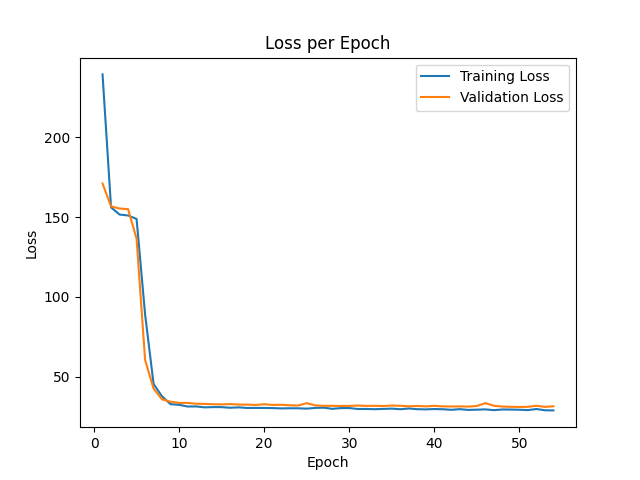

The file beside this chart, header and first rows:
epoch, train_loss, val_loss
0, 338.3, 301.2
1, 239.3, 171
2, 156.1, 156.7
3, 151.6, 155.3
4, 151, 155
5, 148.8, 136.5
6, 89.11, 60.63
7, 45.5, 42.59
8, 37.68, 35.85
9, 32.84, 34.41
10, 32.47, 33.63
11, 31.39, 33.66
12, 31.45, 33.12
13, 30.87, 33.01
14, 31.04, 32.83
15, 31.01, 32.71
16, 30.62, 32.93
17, 30.86, 32.6
18, 30.48, 32.6
19, 30.53, 32.36
20, 30.48, 32.82
21, 30.41, 32.37
22, 30.22, 32.48
23, 30.29, 32.16
24, 30.28, 32.04
25, 30.06, 33.48
26, 30.52, 32.11
27, 30.67, 31.81
28, 29.95, 31.82
29, 30.4, 31.75
30, 30.43, 31.79
31, 29.84, 32.02
32, 29.88, 31.77
33, 29.71, 31.84
34, 29.9, 31.72
35, 30.07, 32.01
36, 29.7, 31.85
37, 30.16, 31.53
38, 29.72, 31.75
39, 29.6, 31.47
40, 29.82, 31.82
41, 29.69, 31.46
42, 29.33, 31.42
43, 29.74, 31.47
44, 29.26, 31.35
45, 29.41, 31.74
46, 29.6, 33.5
47, 29.11, 31.88
48, 29.53, 31.35
49, 29.5, 31.22
50, 29.37, 31.13
51, 29.15, 31.19
52, 29.83, 31.88
53, 29.04, 31.15
54, 28.96, 31.56
